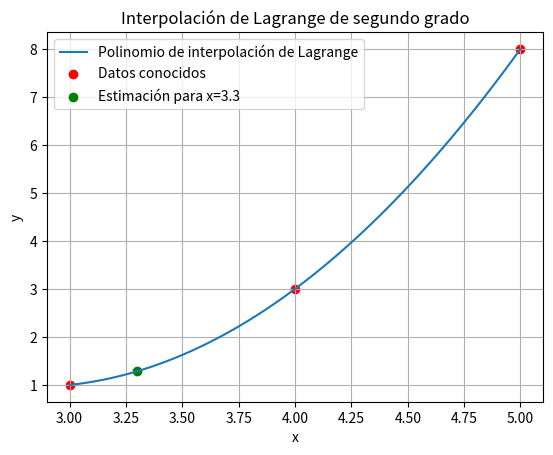

Generate this figure with matplotlib:
import numpy as np
import matplotlib.pyplot as plt

# Datos conocidos (puntos x, y)
x_datos = np.array([3, 4, 5])  # Suponiendo que tienes puntos en x
y_datos = np.array([1, 3, 8])  # Suponiendo que tienes puntos en y

# Función para calcular el polinomio de interpolación de Lagrange de segundo grado
def lagrange_segundo_grado(x, x_datos, y_datos):
    n = len(x_datos)
    resultado = 0
    for i in range(n):
        termino = y_datos[i]
        for j in range(n):
            if i != j:
                termino *= (x - x_datos[j]) / (x_datos[i] - x_datos[j])
        resultado += termino
    return resultado

# Estimación para x = 3.3
x_estimado = 3.3
y_estimado = lagrange_segundo_grado(x_estimado, x_datos, y_datos)
print("Estimación para x = 3.3:", y_estimado)

# Cálculo del error relativo (si se conoce el valor real)
valor_real = 2.05  # Valor real (hipotético) para x = 3.3
error_relativo = abs((y_estimado - valor_real) / valor_real) * 100
print("Error relativo:", error_relativo, "%")

# Graficar el polinomio de interpolación de Lagrange y los puntos de datos
x_valores = np.linspace(min(x_datos), max(x_datos), 100)
y_valores = lagrange_segundo_grado(x_valores, x_datos, y_datos)

plt.plot(x_valores, y_valores, label='Polinomio de interpolación de Lagrange')
plt.scatter(x_datos, y_datos, color='red', label='Datos conocidos')
plt.scatter(x_estimado, y_estimado, color='green', label=f'Estimación para x={x_estimado}')
plt.xlabel('x')
plt.ylabel('y')
plt.title('Interpolación de Lagrange de segundo grado')
plt.legend()
plt.grid(True)
plt.show()
